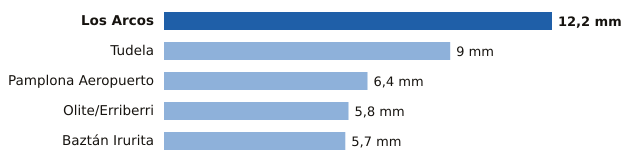

Data behind this chart, as committed beside it:
estacion, provincia, mm
Los Arcos, Navarra, 12.2
Tudela, Navarra, 9.0
Pamplona Aeropuerto, Navarra, 6.4
Olite/Erriberri, Navarra, 5.8
Baztán Irurita, Navarra, 5.7
